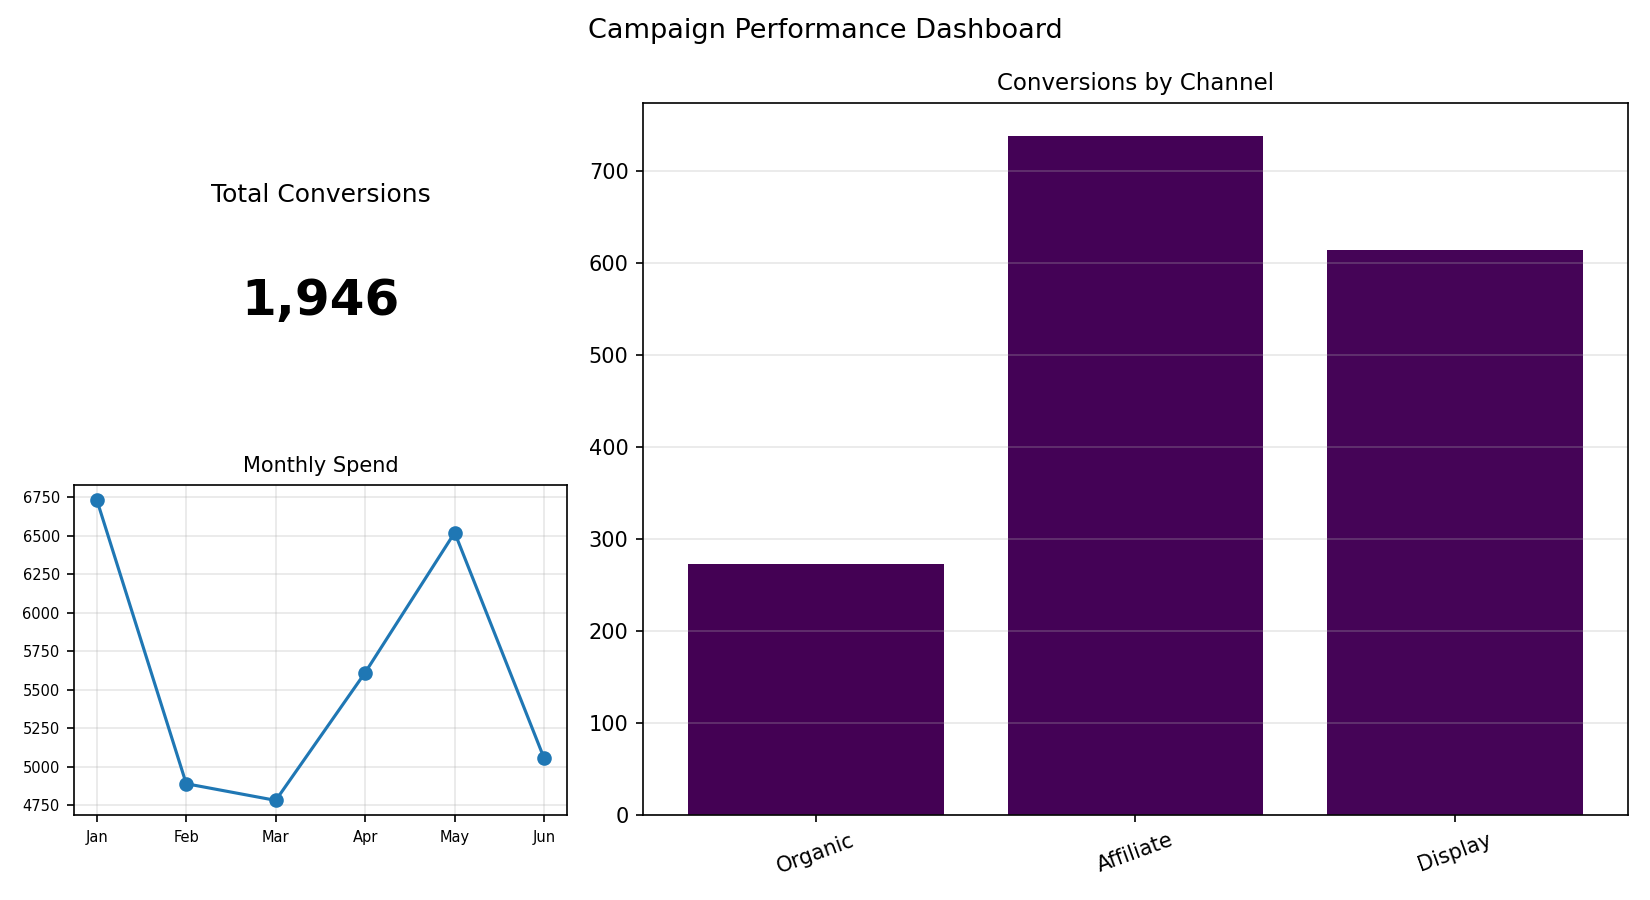

The table this chart was drawn from, first rows:
Channel, Conversions
Organic, 273
Affiliate, 738
Display, 615
